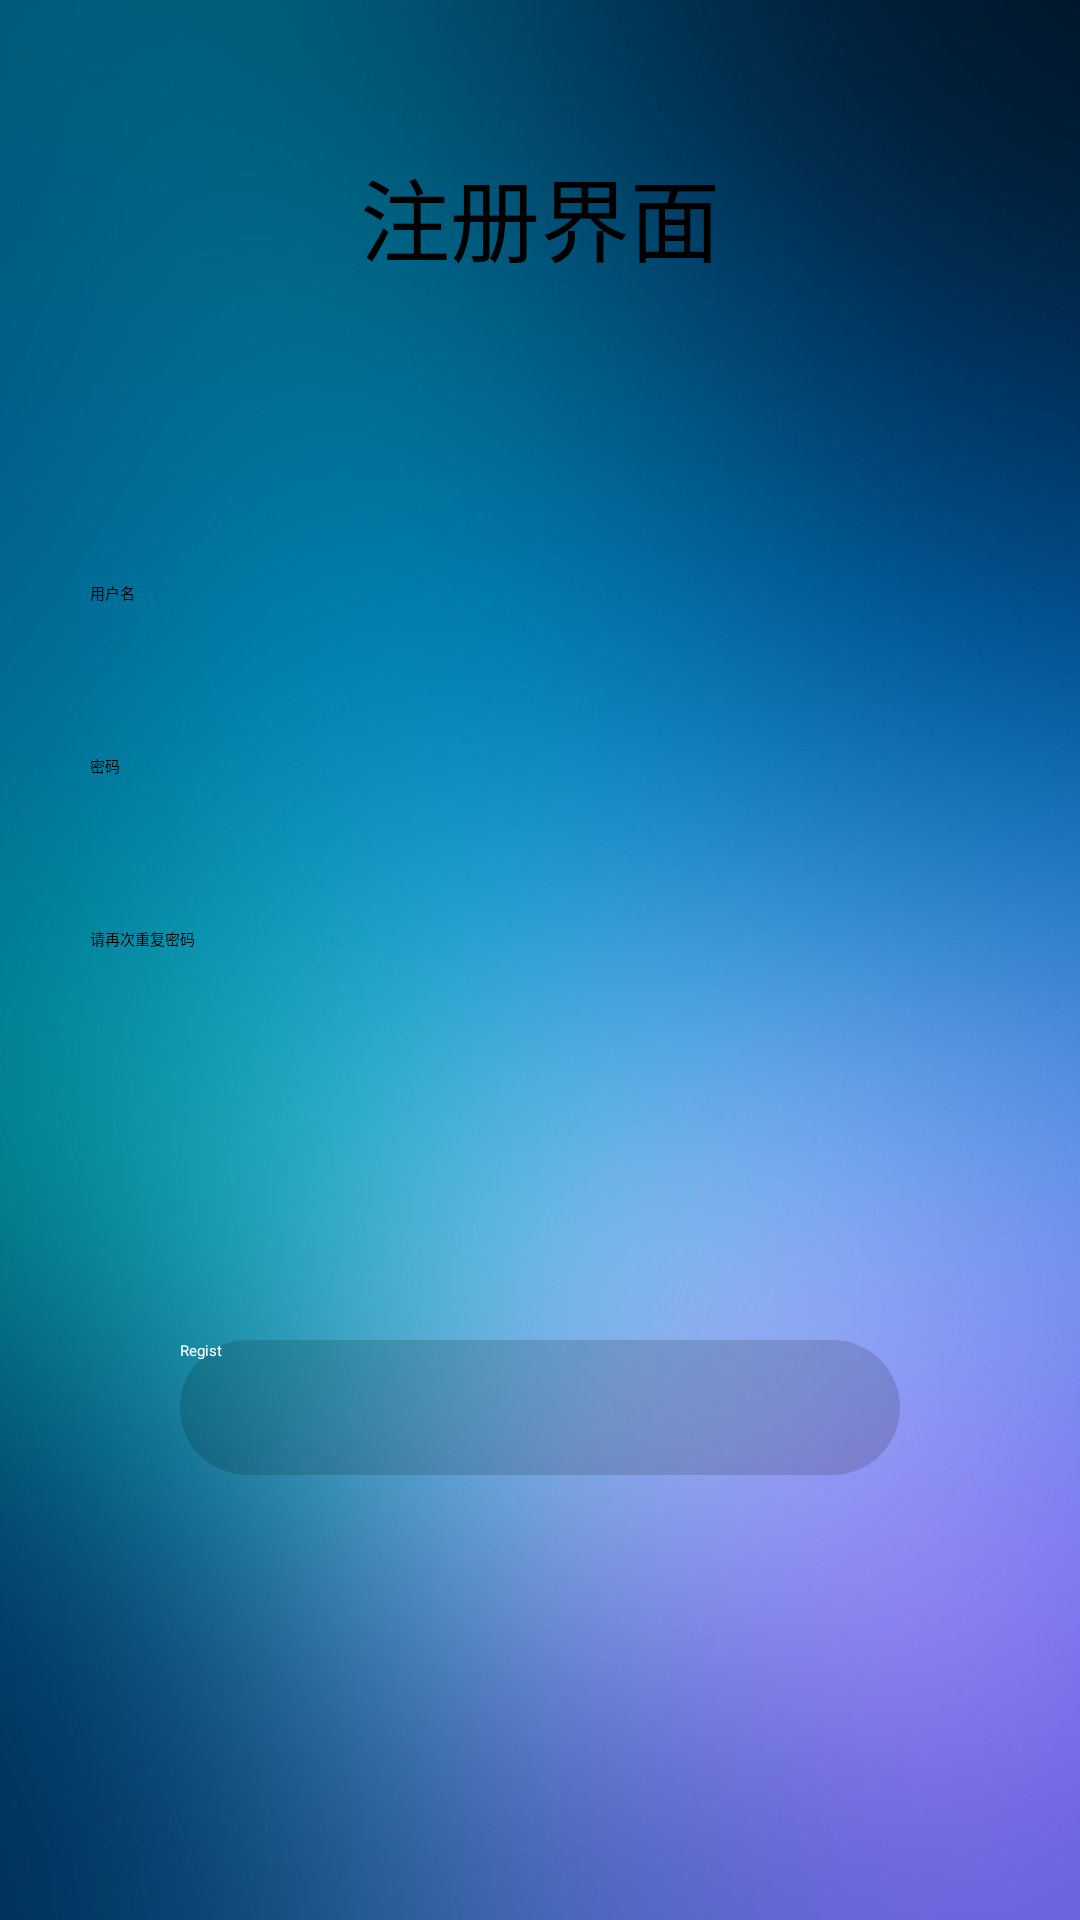

Android layout source for this screen:
<!-- AndroidManifest.xml: application theme Theme.AndroidLearn -->
<!-- res/layout/activity_zhu_ce.xml -->
<?xml version="1.0" encoding="utf-8"?>
<LinearLayout xmlns:android="http://schemas.android.com/apk/res/android"
    xmlns:app="http://schemas.android.com/apk/res-auto"
    xmlns:tools="http://schemas.android.com/tools"
    android:layout_width="match_parent"
    android:layout_height="match_parent"
    android:background="@mipmap/gaitubao_l_png"
    android:gravity="center_horizontal"
    android:orientation="vertical"
    tools:context=".zhuCe">

    <TextView
        android:layout_width="wrap_content"
        android:layout_height="wrap_content"
        android:layout_marginTop="50dp"
        android:text="注册界面"
        android:textSize="30dp"
        android:gravity="center_horizontal"/>




    <EditText
        android:id="@+id/name2"
        android:layout_width="match_parent"
        android:layout_height="wrap_content"
        android:hint="用户名"
        android:layout_marginLeft="30dp"
        android:layout_marginRight="30dp"
        android:layout_marginTop="100dp" />


    <EditText
        android:id="@+id/pwd2"
        android:layout_width="match_parent"
        android:layout_height="wrap_content"
        android:hint="密码"
        android:layout_marginLeft="30dp"
        android:layout_marginRight="30dp"
        android:layout_marginTop="50dp"
        android:inputType="textPassword"/>

    <EditText
        android:id="@+id/pwd3"
        android:layout_width="match_parent"
        android:layout_height="wrap_content"
        android:hint="请再次重复密码"
        android:layout_marginLeft="30dp"
        android:layout_marginRight="30dp"
        android:layout_marginTop="50dp"
        android:inputType="textPassword"/>

    <Button
        android:id="@+id/zhuCe2"
        android:layout_width="240dp"
        android:layout_height="45dp"
        android:layout_marginLeft="30dp"
        android:layout_marginTop="130dp"
        android:layout_marginRight="30dp"
        android:textColor="@color/white"
        android:background="@drawable/shape"
        android:text="Regist"
        android:onClick="zhuce"/>

    </LinearLayout>
<!-- resources referenced by this layout -->
<resources>
  <color name="white">#FFFFFFFF</color>
  <!-- drawable shape (drawable) -->
  <?xml version="1.0" encoding="utf-8"?>
  <shape xmlns:android="http://schemas.android.com/apk/res/android">
      <solid android:color="@color/tm" />
      <corners
          android:topLeftRadius="25dip"
          android:topRightRadius="25dip"
          android:bottomLeftRadius="25dip"
          android:bottomRightRadius="25dp"/>
  </shape>
  <!-- mipmap gaitubao_l_png: png bitmap (mipmap-xxhdpi, 253213 bytes) -->
  <color name="tm">#25000000</color>
</resources>
